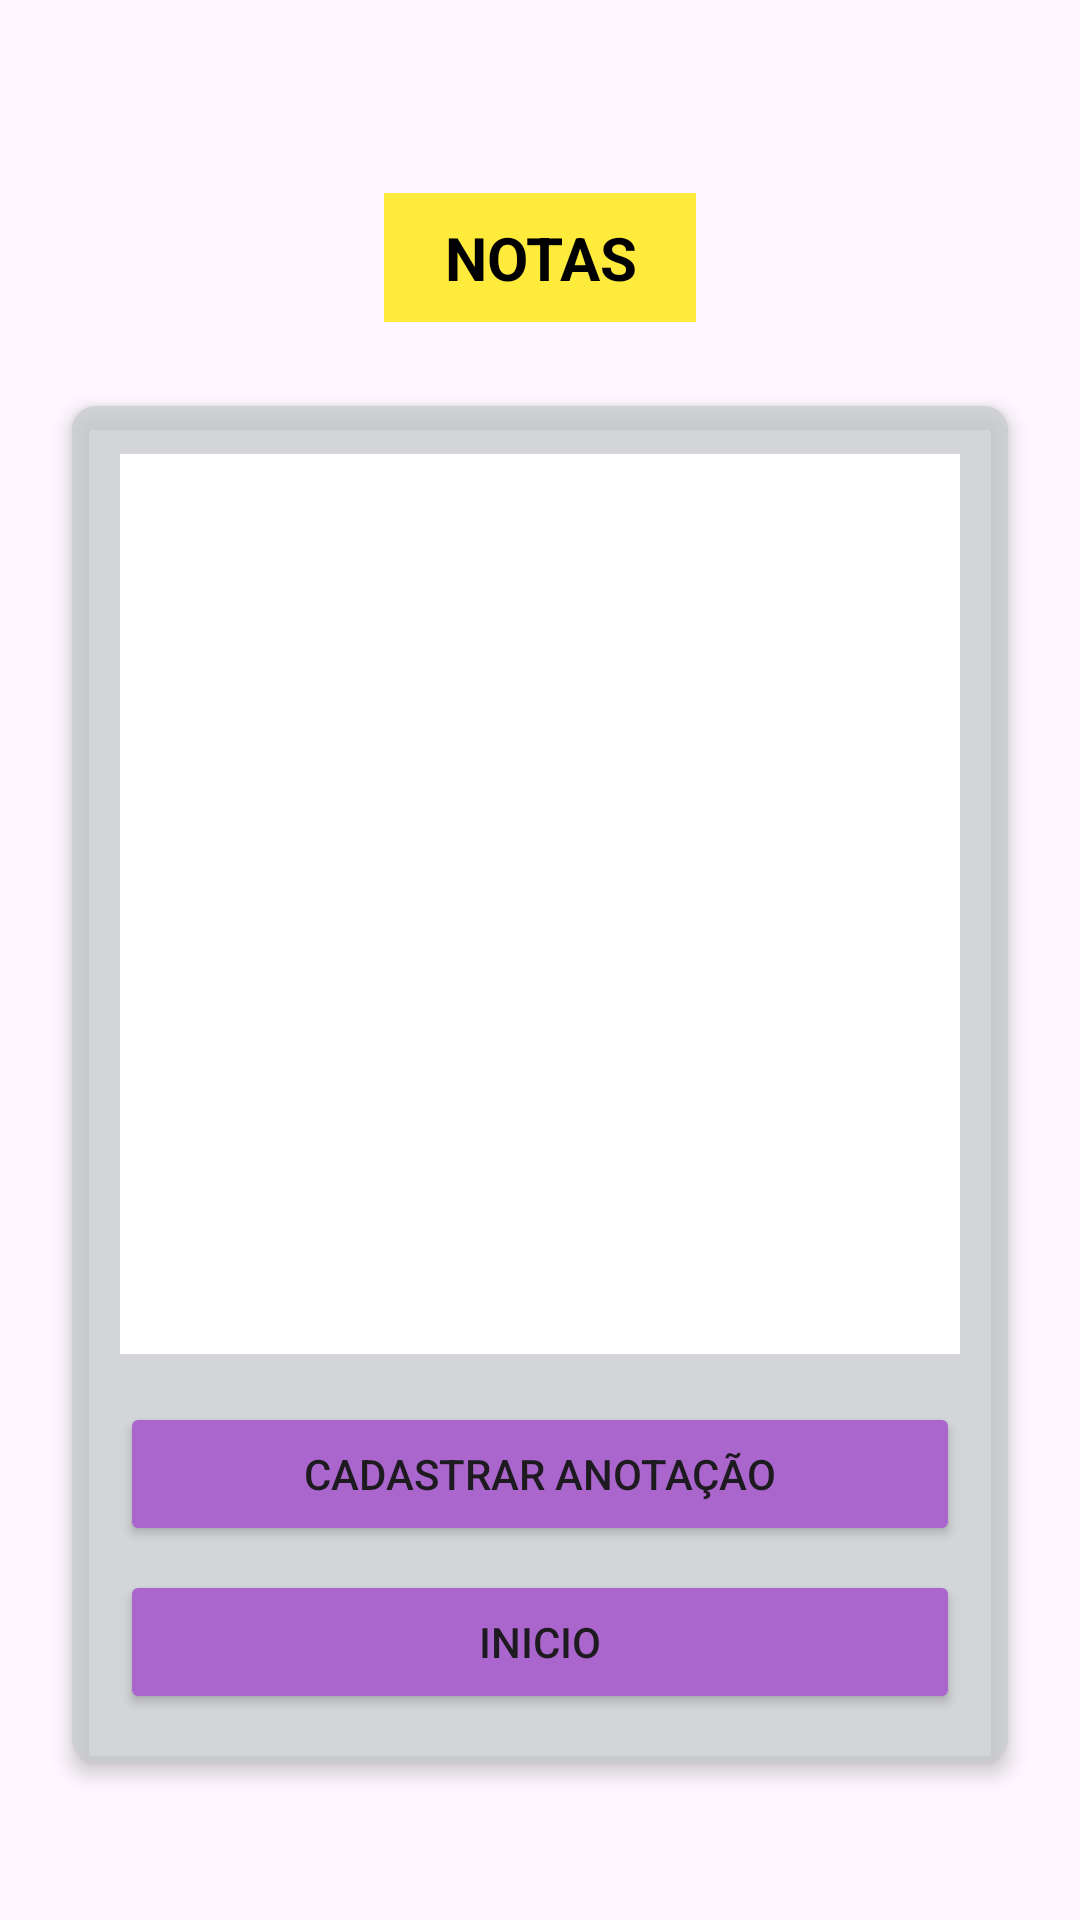

Produce the Android XML layout that renders to this screen, including the resource entries it uses.
<!-- AndroidManifest.xml: application theme Theme.MemorEase -->
<!-- res/layout/activity_show_note.xml -->
<?xml version="1.0" encoding="utf-8"?>
<FrameLayout xmlns:android="http://schemas.android.com/apk/res/android"
    xmlns:app="http://schemas.android.com/apk/res-auto"
    xmlns:tools="http://schemas.android.com/tools"
    android:id="@+id/main"
    android:layout_width="match_parent"
    android:layout_height="match_parent"
    tools:context=".view.ShowNoteActivity">

    <ImageView
        android:layout_width="match_parent"
        android:layout_height="match_parent"
        android:src="@drawable/note"
        android:scaleType="centerCrop"/>

    <ScrollView
        android:layout_width="match_parent"
        android:layout_height="match_parent"
        android:fillViewport="true"
        android:padding="16dp">

        <LinearLayout
            android:layout_width="match_parent"
            android:layout_height="wrap_content"
            android:gravity="center"
            android:orientation="vertical">

            <TextView
                android:id="@+id/textView5"
                android:layout_width="wrap_content"
                android:layout_height="wrap_content"
                android:layout_marginTop="20dp"
                android:layout_marginBottom="20dp"
                android:background="#FFEB3B"
                android:paddingHorizontal="20dp"
                android:paddingVertical="8dp"
                android:text="NOTAS"
                android:textAlignment="center"
                android:textColor="#000000"
                android:textSize="20sp"
                android:textStyle="bold" />

            <androidx.cardview.widget.CardView
                android:layout_width="match_parent"
                android:layout_height="wrap_content"
                android:layout_margin="8dp"
                app:cardBackgroundColor="#5CA3BBBC"
                app:cardCornerRadius="8dp"
                app:cardElevation="4dp">

                <LinearLayout
                    android:layout_width="match_parent"
                    android:layout_height="wrap_content"
                    android:background="#9ECFCFD1"
                    android:orientation="vertical"
                    android:padding="16dp">

                    <ListView
                        android:id="@+id/listViewDados"
                        android:layout_width="match_parent"
                        android:layout_height="300dp"
                        android:layout_marginBottom="16dp"
                        android:background="@android:color/white" />

                    <Button
                        android:id="@+id/addShowButton"
                        android:layout_width="match_parent"
                        android:layout_height="wrap_content"
                        android:layout_marginBottom="8dp"
                        android:backgroundTint="@android:color/holo_purple"
                        android:onClick="addNote"
                        android:text="Cadastrar anotação" />

                    <Button
                        android:id="@+id/inicioButton"
                        android:layout_width="match_parent"
                        android:layout_height="wrap_content"
                        android:backgroundTint="@android:color/holo_purple"
                        android:onClick="startNote"
                        android:text="Inicio" />

                </LinearLayout>

            </androidx.cardview.widget.CardView>

        </LinearLayout>
    </ScrollView>
</FrameLayout>
<!-- resources referenced by this layout -->
<resources>
  <style name="Theme.MemorEase" parent="Base.Theme.MemorEase" />
  <style name="Base.Theme.MemorEase" parent="Theme.Material3.DayNight.NoActionBar">
          
          
      </style>
</resources>
